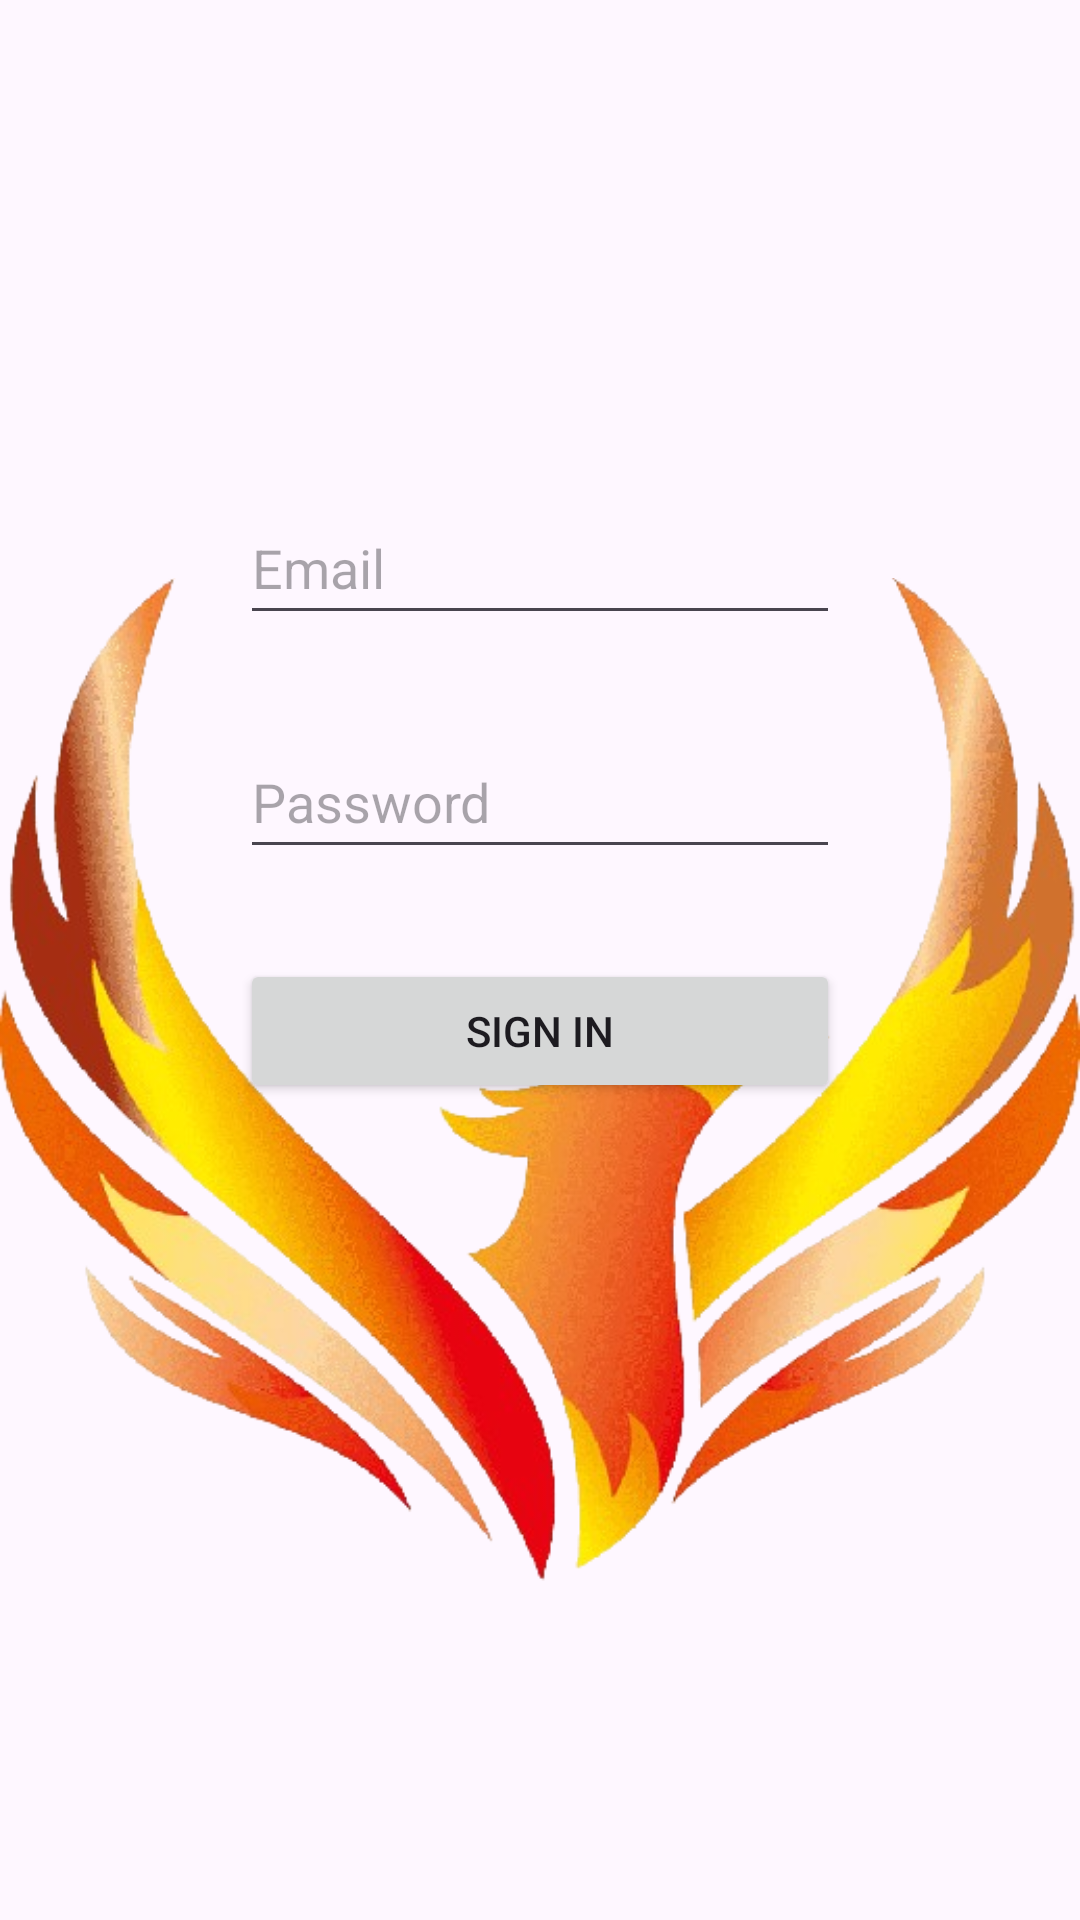

Write the Android layout XML for this screen, with the resource values it uses.
<!-- AndroidManifest.xml: application theme Theme.Homework8 -->
<!-- res/layout/activity_login.xml -->
<?xml version="1.0" encoding="utf-8"?>
<androidx.constraintlayout.widget.ConstraintLayout xmlns:android="http://schemas.android.com/apk/res/android"
    xmlns:tools="http://schemas.android.com/tools"
    android:layout_width="match_parent"
    android:layout_height="match_parent"
    xmlns:app="http://schemas.android.com/apk/res-auto"
    tools:context=".LoginActivity">

    <ImageView
        android:id="@+id/ImageViewLogCompany"
        android:layout_width="wrap_content"
        android:layout_height="wrap_content"
        android:layout_marginTop="80dp"
        android:src="@drawable/company_logo"
        android:contentDescription="@string/descriptionLogoCompany"
        app:layout_constraintStart_toStartOf="parent"
        app:layout_constraintBottom_toBottomOf="parent"
        android:layout_marginBottom="39dp"/>

    <ImageButton
        android:id="@+id/imageButtonExit"
        android:layout_width="wrap_content"
        android:layout_height="wrap_content"
        android:src="@drawable/exit_icon"
        android:background="@android:color/white"
        android:contentDescription="@string/imageButtonExit"
        app:layout_constraintBottom_toBottomOf="parent"
        app:layout_constraintEnd_toEndOf="parent"
        android:layout_marginEnd="16dp"
        android:layout_marginBottom="16dp"/>

    <EditText
        android:id="@+id/editTextUserName"
        android:layout_width="200dp"
        android:layout_height="wrap_content"
        android:inputType="textEmailAddress"
        android:hint="@string/editTextUserName"
        android:minHeight="48dp"
        android:minWidth="200dp"
        app:layout_constraintTop_toTopOf="parent"
        app:layout_constraintBottom_toBottomOf="parent"
        app:layout_constraintStart_toStartOf="parent"
        app:layout_constraintEnd_toEndOf="parent"
        android:layout_marginBottom="265dp"
        android:importantForAutofill="no" />

    <EditText
        android:id="@+id/editTextPassword"
        android:layout_width="200dp"
        android:layout_height="wrap_content"
        android:inputType="textPassword"
        android:hint="@string/editTextPassword"
        android:minHeight="48dp"
        android:minWidth="200dp"
        app:layout_constraintTop_toBottomOf="@+id/editTextUserName"
        app:layout_constraintStart_toStartOf="@+id/editTextUserName"
        android:layout_marginTop="30dp"
        android:importantForAutofill="no" />
    <Button
        android:id="@+id/buttonSignIn"
        android:layout_width="200dp"
        android:layout_height="wrap_content"
        android:text="@string/buttonSignIn"
        app:layout_constraintTop_toBottomOf="@+id/editTextPassword"
        app:layout_constraintStart_toStartOf="@+id/editTextPassword"
        android:layout_marginTop="30dp"/>

</androidx.constraintlayout.widget.ConstraintLayout>
<!-- resources referenced by this layout -->
<resources>
  <!-- drawable company_logo: png bitmap (drawable, 226354 bytes) -->
  <string name="buttonSignIn">Sign In</string>
  <string name="descriptionLogoCompany">Logo of company</string>
  <string name="editTextPassword">Password</string>
  <string name="editTextUserName">Email</string>
  <string name="imageButtonExit">exit</string>
  <style name="Theme.Homework8" parent="Base.Theme.Homework8" />
  <style name="Base.Theme.Homework8" parent="Theme.Material3.DayNight.NoActionBar">
          
          
      </style>
</resources>
